Dataset: dataset_v2 (GitHub, ashleycuarenta13-sud/Cacao_Grade_AI). Classes: over fermented, partially fermented, unfermented, well fermented.

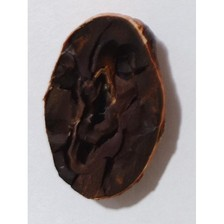
Label: over fermented

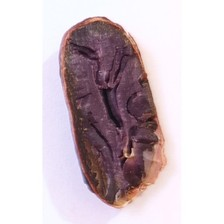
Label: partially fermented

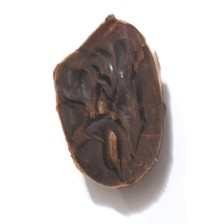
Label: over fermented

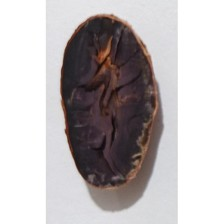
Label: well fermented

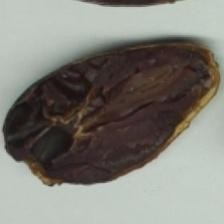
Label: over fermented

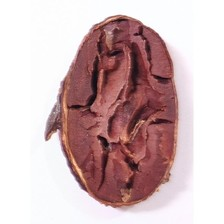
Label: partially fermented
